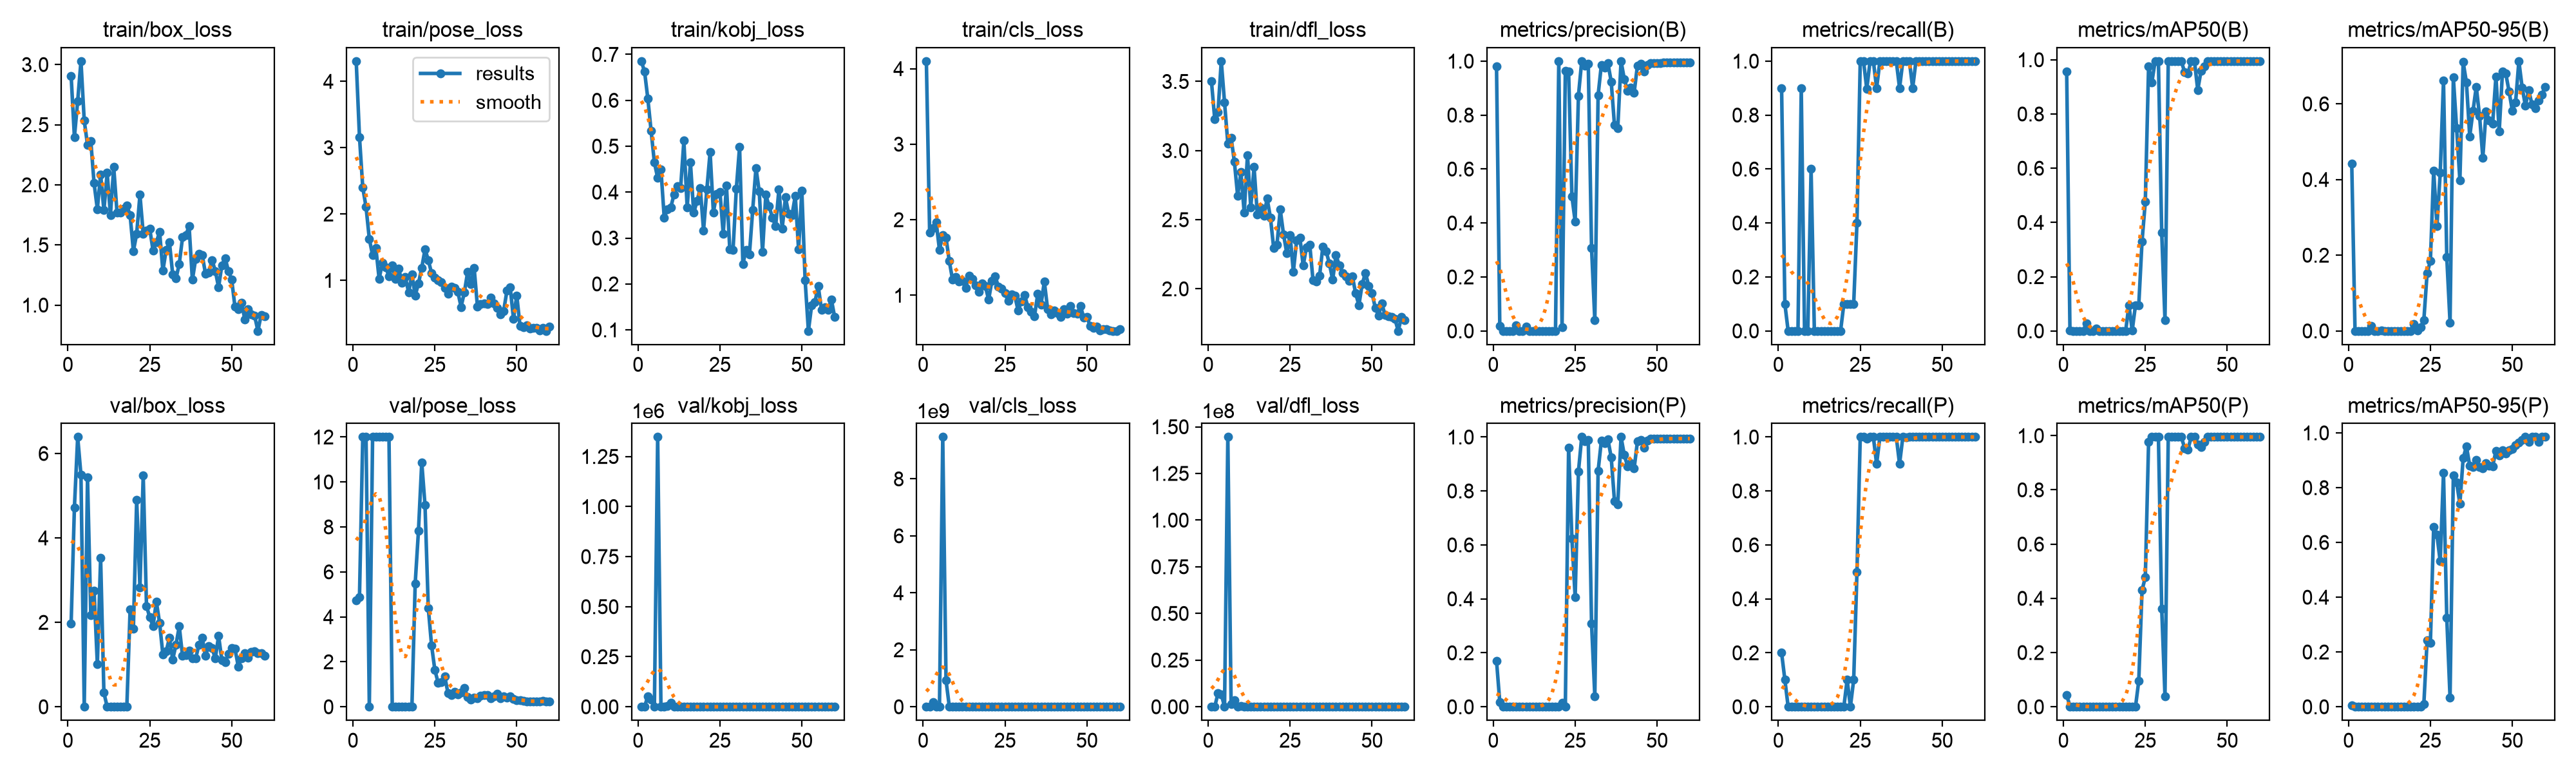

Values plotted in this chart, from the file beside it:
epoch, time, train/box_loss, train/pose_loss, train/kobj_loss, train/cls_loss, train/dfl_loss, metrics/precision(B), metrics/recall(B), metrics/mAP50(B), metrics/mAP50-95(B), metrics/precision(P), metrics/recall(P), metrics/mAP50(P), metrics/mAP50-95(P), val/box_loss, val/pose_loss, val/kobj_loss, val/cls_loss, val/dfl_loss, lr/pg0, lr/pg1, lr/pg2
1, 54.3, 2.906, 4.305, 0.6853, 4.1, 3.502, 0.9804, 0.9, 0.9575, 0.4416, 0.1706, 0.2, 0.04385, 0.00438, 1.969, 4.737, 0.6763, 1.439, 3.47, 0.0005333, 0.0005333, 0.0005333
2, 108.9, 2.397, 3.161, 0.6627, 1.833, 3.229, 0.01721, 0.1, 0.00164, 0.00033, 0.01721, 0.1, 0.00164, 0.00029, 4.719, 4.888, 0.6635, 465.3, 30.49, 0.00118, 0.00118, 0.00118
3, 163.8, 2.697, 2.4, 0.6035, 1.894, 3.278, 0, 0, 0, 0, 0, 0, 0, 0, 6.391, 12, 52882, 1.60524e+08, 7.20116e+06, 0.001805, 0.001805, 0.001805
4, 239.1, 3.029, 2.107, 0.5332, 1.965, 3.647, 0, 0, 0, 0, 0, 0, 0, 0, 5.49, 12, 34701, 943767, 6.77076e+06, 0.001901, 0.001901, 0.001901
5, 311.8, 2.533, 1.626, 0.4644, 1.6, 3.348, 0, 0, 0, 0, 0, 0, 0, 0, 0, 0, 0, 1.09986e+07, 0, 0.001868, 0.001868, 0.001868
6, 374.1, 2.332, 1.379, 0.4309, 1.799, 3.052, 0, 0, 0, 0, 0, 0, 0, 0, 5.429, 12, 1.34749e+06, 9.471e+09, 1.44528e+08, 0.001835, 0.001835, 0.001835
7, 432.2, 2.365, 1.487, 0.4492, 1.764, 3.094, 0.02103, 0.9, 0.0273, 0.01246, 0, 0, 0, 0, 2.169, 12, 0, 9.26841e+08, 1.47939e+06, 0.001802, 0.001802, 0.001802
8, 497.7, 2.013, 1.021, 0.3444, 1.451, 2.92, 0, 0, 0, 0, 0, 0, 0, 0, 2.747, 12, 0, 1.25217e+07, 3.44055e+06, 0.001769, 0.001769, 0.001769
9, 561.7, 1.799, 1.269, 0.3624, 1.204, 2.673, 0, 0, 0, 0, 0, 0, 0, 0, 1.008, 12, 2616, 7.88882e+06, 144223, 0.001736, 0.001736, 0.001736
10, 627.6, 2.088, 1.196, 0.3668, 1.24, 2.843, 0.01515, 0.6, 0.00978, 0.00165, 0, 0, 0, 0, 3.526, 12, 20850, 3.57506e+06, 356554, 0.001703, 0.001703, 0.001703
11, 685.6, 1.788, 1.065, 0.3954, 1.185, 2.549, 0, 0, 0, 0, 0, 0, 0, 0, 0.3321, 12, 380.1, 185.7, 885.3, 0.00167, 0.00167, 0.00167
12, 750.5, 2.099, 1.224, 0.4123, 1.194, 2.968, 0, 0, 0, 0, 0, 0, 0, 0, 0, 0, 0, 0, 0, 0.001637, 0.001637, 0.001637
13, 810.3, 1.75, 1.026, 0.4088, 1.096, 2.588, 0, 0, 0, 0, 0, 0, 0, 0, 0, 0, 0, 0, 0, 0.001604, 0.001604, 0.001604
14, 876.6, 2.148, 1.173, 0.5119, 1.26, 2.882, 0, 0, 0, 0, 0, 0, 0, 0, 0, 0, 0, 0, 0, 0.001571, 0.001571, 0.001571
15, 934.9, 1.771, 0.9639, 0.3666, 1.214, 2.539, 0, 0, 0, 0, 0, 0, 0, 0, 0, 0, 0, 0, 0, 0.001538, 0.001538, 0.001538
16, 1001, 1.768, 1.048, 0.4643, 1.133, 2.59, 0, 0, 0, 0, 0, 0, 0, 0, 0, 0, 0, 2881, 0, 0.001505, 0.001505, 0.001505
17, 1078, 1.801, 0.817, 0.3548, 1.047, 2.53, 0, 0, 0, 0, 0, 0, 0, 0, 0, 0, 0, 603.3, 0, 0.001472, 0.001472, 0.001472
18, 1132, 1.828, 1.09, 0.3803, 1.155, 2.653, 0, 0, 0, 0, 0, 0, 0, 0, 0, 0, 0, 0, 0, 0.001439, 0.001439, 0.001439
19, 1195, 1.747, 0.7717, 0.4085, 1.12, 2.516, 0, 0, 0, 0, 0, 0, 0, 0, 2.301, 5.487, 0.8768, 5.179, 1.809, 0.001406, 0.001406, 0.001406
20, 1259, 1.449, 0.9528, 0.3167, 0.9406, 2.294, 1, 0.1, 0.095, 0.019, 0, 0, 0, 0, 1.849, 7.829, 1.595, 1.853, 6.053, 0.001373, 0.001373, 0.001373
21, 1334, 1.593, 1.191, 0.4054, 1.19, 2.32, 0.01408, 0.1, 0.00148, 0.00041, 0.01408, 0.1, 0.00148, 0.00045, 4.9, 10.88, 7.765, 208.7, 125.6, 0.00134, 0.00134, 0.00134
22, 1393, 1.917, 1.468, 0.4869, 1.254, 2.573, 0.9648, 0.1, 0.095, 0.0095, 0, 0, 0, 0, 2.822, 8.963, 2.716, 1.116, 5.851, 0.001307, 0.001307, 0.001307
23, 1455, 1.595, 1.308, 0.3561, 1.11, 2.394, 0.9609, 0.1, 0.095, 0.0285, 0.9609, 0.1, 0.095, 0.0095, 5.484, 4.384, 0.7291, 4.43, 4.747, 0.001274, 0.001274, 0.001274
24, 1513, 1.622, 1.106, 0.3955, 1.092, 2.257, 0.4995, 0.4, 0.3306, 0.1529, 0.6245, 0.499, 0.4303, 0.2429, 2.388, 2.728, 0.4903, 4.703, 4.02, 0.001241, 0.001241, 0.001241
25, 1582, 1.633, 1.037, 0.4006, 1.025, 2.39, 0.4058, 1, 0.4772, 0.1846, 0.4058, 1, 0.4772, 0.2327, 2.118, 1.639, 0.04749, 3.731, 4.071, 0.001208, 0.001208, 0.001208
26, 1649, 1.454, 0.9979, 0.3095, 0.925, 2.124, 0.8719, 1, 0.9768, 0.4236, 0.8719, 1, 0.9768, 0.657, 1.91, 1.068, 0.06671, 2.09, 3.654, 0.001175, 0.001175, 0.001175
27, 1716, 1.522, 0.9693, 0.4137, 1.014, 2.351, 1, 0.8966, 0.9167, 0.2772, 1, 0.9941, 0.995, 0.6274, 2.495, 1.085, 0.04299, 1.208, 4.67, 0.001142, 0.001142, 0.001142
28, 1782, 1.61, 0.8833, 0.2761, 0.9908, 2.368, 0.9841, 1, 0.995, 0.4174, 0.9841, 1, 0.995, 0.5309, 1.987, 1.365, 0.02845, 1.164, 3.308, 0.001109, 0.001109, 0.001109
29, 1844, 1.285, 0.8034, 0.2735, 0.797, 2.168, 0.9898, 1, 0.995, 0.6618, 0.9898, 1, 0.995, 0.8549, 1.235, 0.6075, 0.06243, 0.8883, 2.248, 0.001076, 0.001076, 0.001076
30, 1908, 1.46, 0.901, 0.4073, 0.9177, 2.301, 0.3084, 0.9, 0.362, 0.195, 0.3084, 0.9, 0.362, 0.3242, 1.313, 0.5236, 0.07302, 3.709, 2.449, 0.001043, 0.001043, 0.001043
31, 1975, 1.522, 0.888, 0.499, 1.001, 2.32, 0.03894, 1, 0.03902, 0.02152, 0.03894, 1, 0.03902, 0.03273, 1.629, 0.6553, 0.1144, 40.85, 2.844, 0.00101, 0.00101, 0.00101
32, 2046, 1.254, 0.8315, 0.2437, 0.841, 2.061, 0.8736, 1, 0.995, 0.6698, 0.8736, 1, 0.995, 0.845, 1.122, 0.5421, 0.07567, 0.8213, 2.159, 0.000977, 0.000977, 0.000977
33, 2122, 1.221, 0.5997, 0.2742, 0.7835, 2.051, 0.9865, 1, 0.995, 0.5361, 0.9865, 1, 0.995, 0.8192, 1.472, 0.6366, 0.07263, 0.7995, 2.631, 0.000944, 0.000944, 0.000944
34, 2186, 1.343, 0.8188, 0.2645, 0.7217, 2.095, 0.9769, 1, 0.995, 0.3979, 0.9769, 1, 0.995, 0.7412, 1.904, 0.8299, 0.08171, 0.9319, 3.257, 0.000911, 0.000911, 0.000911
35, 2251, 1.563, 1.126, 0.3614, 1.021, 2.306, 0.9915, 1, 0.995, 0.7103, 0.9915, 1, 0.995, 0.9077, 1.202, 0.432, 0.0815, 0.6549, 2.296, 0.000878, 0.000878, 0.000878
36, 2314, 1.581, 0.9487, 0.4529, 0.8756, 2.272, 0.9241, 1, 0.995, 0.6566, 0.9241, 1, 0.995, 0.9506, 1.217, 0.3282, 0.07701, 0.7619, 2.273, 0.000845, 0.000845, 0.000845
37, 2372, 1.657, 1.183, 0.4011, 1.183, 2.182, 0.7622, 0.9, 0.9537, 0.5141, 0.7622, 0.9, 0.9537, 0.8811, 1.336, 0.4023, 0.06553, 1.076, 2.442, 0.000812, 0.000812, 0.000812
38, 2424, 1.21, 0.6036, 0.2704, 0.8162, 2.065, 0.7504, 1, 0.9488, 0.5811, 0.7504, 1, 0.9488, 0.8752, 1.15, 0.3887, 0.05841, 1.058, 2.188, 0.000779, 0.000779, 0.000779
39, 2488, 1.383, 0.6413, 0.3942, 0.7441, 2.244, 1, 0.9989, 0.995, 0.6451, 1, 0.9989, 0.995, 0.9014, 1.14, 0.4931, 0.05132, 0.9937, 2.224, 0.000746, 0.000746, 0.000746
40, 2561, 1.426, 0.6539, 0.3691, 0.8013, 2.172, 0.9331, 1, 0.995, 0.5687, 0.9331, 1, 0.995, 0.8752, 1.468, 0.5355, 0.06569, 1.394, 2.825, 0.000713, 0.000713, 0.000713
41, 2639, 1.418, 0.6414, 0.3448, 0.7623, 2.116, 0.891, 0.9, 0.8885, 0.4582, 0.8911, 1, 0.9677, 0.8704, 1.64, 0.5312, 0.06306, 1.683, 2.768, 0.00068, 0.00068, 0.00068
42, 2718, 1.261, 0.7366, 0.3258, 0.711, 2.09, 0.9024, 1, 0.9586, 0.5797, 0.9024, 1, 0.9586, 0.8888, 1.209, 0.3677, 0.08468, 0.9535, 2.286, 0.000647, 0.000647, 0.000647
43, 2795, 1.27, 0.6507, 0.4061, 0.8139, 2.06, 0.8834, 1, 0.9768, 0.5561, 0.8834, 1, 0.9768, 0.8798, 1.435, 0.4657, 0.08141, 0.9706, 2.389, 0.000614, 0.000614, 0.000614
44, 2866, 1.374, 0.5877, 0.321, 0.7559, 2.092, 0.983, 1, 0.995, 0.548, 0.983, 1, 0.995, 0.8781, 1.388, 0.5732, 0.08204, 0.7203, 2.394, 0.000581, 0.000581, 0.000581
45, 2938, 1.284, 0.487, 0.3885, 0.8544, 1.968, 0.9894, 1, 0.995, 0.6723, 0.9894, 1, 0.995, 0.9343, 1.146, 0.3643, 0.08601, 0.5758, 2.171, 0.000548, 0.000548, 0.000548
46, 2998, 1.148, 0.5409, 0.3532, 0.7607, 1.882, 0.9613, 1, 0.995, 0.5269, 0.9613, 1, 0.995, 0.9181, 1.679, 0.4501, 0.07402, 0.6352, 2.631, 0.000515, 0.000515, 0.000515
47, 3064, 1.332, 0.8445, 0.3503, 0.7534, 2.034, 0.9861, 1, 0.995, 0.6853, 0.9861, 1, 0.995, 0.9363, 1.108, 0.4106, 0.06922, 0.6111, 2.102, 0.000482, 0.000482, 0.000482
48, 3136, 1.39, 0.8935, 0.392, 0.8619, 2.116, 0.9936, 1, 0.995, 0.6805, 0.9936, 1, 0.995, 0.925, 1.059, 0.4531, 0.06686, 0.5811, 2.047, 0.000449, 0.000449, 0.000449
49, 3207, 1.284, 0.4194, 0.2751, 0.7076, 2.022, 0.9935, 1, 0.995, 0.6332, 0.9935, 1, 0.995, 0.9363, 1.261, 0.3465, 0.068, 0.6737, 2.209, 0.000416, 0.000416, 0.000416
50, 3261, 1.21, 0.7738, 0.4025, 0.7143, 1.971, 0.9932, 1, 0.995, 0.5822, 0.9932, 1, 0.995, 0.9423, 1.388, 0.3029, 0.08046, 0.7014, 2.246, 0.000383, 0.000383, 0.000383
51, 3325, 0.9847, 0.3105, 0.208, 0.5907, 1.863, 0.9935, 1, 0.995, 0.6037, 0.9935, 1, 0.995, 0.9543, 1.377, 0.2818, 0.07957, 0.5864, 2.262, 0.00035, 0.00035, 0.00035
52, 3381, 0.9668, 0.2891, 0.09772, 0.5641, 1.808, 0.9941, 1, 0.995, 0.7129, 0.9941, 1, 0.995, 0.9639, 0.9563, 0.269, 0.06638, 0.5491, 1.905, 0.000317, 0.000317, 0.000317
53, 3437, 1.02, 0.3253, 0.154, 0.5885, 1.893, 0.9943, 1, 0.995, 0.6435, 0.9943, 1, 0.995, 0.9739, 1.146, 0.2451, 0.06275, 0.5746, 2.021, 0.000284, 0.000284, 0.000284
54, 3496, 0.8822, 0.2756, 0.1608, 0.53, 1.809, 0.9943, 1, 0.995, 0.5949, 0.9943, 1, 0.995, 0.985, 1.264, 0.2321, 0.06504, 0.5546, 2.08, 0.000251, 0.000251, 0.000251
55, 3555, 0.9645, 0.2878, 0.1953, 0.5489, 1.801, 0.9942, 1, 0.995, 0.6361, 0.9942, 1, 0.995, 0.9662, 1.165, 0.2318, 0.06591, 0.5472, 2.001, 0.000218, 0.000218, 0.000218
56, 3616, 0.9246, 0.2794, 0.1435, 0.5467, 1.797, 0.9941, 1, 0.995, 0.5987, 0.9941, 1, 0.995, 0.985, 1.301, 0.2265, 0.06945, 0.6332, 2.175, 0.000185, 0.000185, 0.000185
57, 3698, 0.9105, 0.2461, 0.1488, 0.5302, 1.782, 0.9941, 1, 0.995, 0.5891, 0.9941, 1, 0.995, 0.985, 1.316, 0.2365, 0.07174, 0.5774, 2.208, 0.000152, 0.000152, 0.000152
58, 3767, 0.7853, 0.2861, 0.1436, 0.5278, 1.696, 0.9938, 1, 0.995, 0.6086, 0.9938, 1, 0.995, 0.9662, 1.264, 0.2595, 0.07495, 0.5547, 2.151, 0.000119, 0.000119, 0.000119
59, 3822, 0.92, 0.2385, 0.1665, 0.5277, 1.796, 0.9941, 1, 0.995, 0.6239, 0.9941, 1, 0.995, 0.985, 1.265, 0.2326, 0.07457, 0.5312, 2.135, 8.6e-05, 8.6e-05, 8.6e-05
60, 3882, 0.9073, 0.299, 0.1284, 0.5474, 1.774, 0.994, 1, 0.995, 0.6439, 0.994, 1, 0.995, 0.985, 1.207, 0.2373, 0.07226, 0.5121, 2.074, 5.3e-05, 5.3e-05, 5.3e-05
